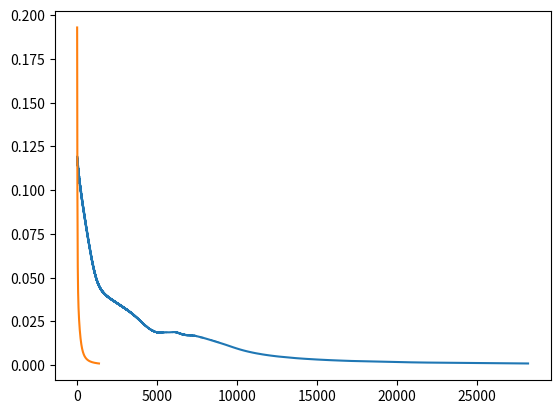

This figure's Python source:
import numpy as np
import matplotlib.pyplot as plt
from pylab import *
import pandas as pd
import operator

# 特征字典，后面用到了好多次，干脆当全局变量了
featureDic = {
    "色泽": ["浅白", "青绿", "乌黑"],
    "根蒂": ["硬挺", "蜷缩", "稍蜷"],
    "敲声": ["沉闷", "浊响", "清脆"],
    "纹理": ["清晰", "模糊", "稍糊"],
    "脐部": ["凹陷", "平坦", "稍凹"],
    "触感": ["硬滑", "软粘"],
}


def getDataSet():
    """
    get watermelon data set 3.0 alpha.
    :return: 编码好的数据集以及特征的字典。
    """
    dataSet = [
        ["青绿", "蜷缩", "浊响", "清晰", "凹陷", "硬滑", 0.697, 0.460, 1],
        ["乌黑", "蜷缩", "沉闷", "清晰", "凹陷", "硬滑", 0.774, 0.376, 1],
        ["乌黑", "蜷缩", "浊响", "清晰", "凹陷", "硬滑", 0.634, 0.264, 1],
        ["青绿", "蜷缩", "沉闷", "清晰", "凹陷", "硬滑", 0.608, 0.318, 1],
        ["浅白", "蜷缩", "浊响", "清晰", "凹陷", "硬滑", 0.556, 0.215, 1],
        ["青绿", "稍蜷", "浊响", "清晰", "稍凹", "软粘", 0.403, 0.237, 1],
        ["乌黑", "稍蜷", "浊响", "稍糊", "稍凹", "软粘", 0.481, 0.149, 1],
        ["乌黑", "稍蜷", "浊响", "清晰", "稍凹", "硬滑", 0.437, 0.211, 1],
        ["乌黑", "稍蜷", "沉闷", "稍糊", "稍凹", "硬滑", 0.666, 0.091, 0],
        ["青绿", "硬挺", "清脆", "清晰", "平坦", "软粘", 0.243, 0.267, 0],
        ["浅白", "硬挺", "清脆", "模糊", "平坦", "硬滑", 0.245, 0.057, 0],
        ["浅白", "蜷缩", "浊响", "模糊", "平坦", "软粘", 0.343, 0.099, 0],
        ["青绿", "稍蜷", "浊响", "稍糊", "凹陷", "硬滑", 0.639, 0.161, 0],
        ["浅白", "稍蜷", "沉闷", "稍糊", "凹陷", "硬滑", 0.657, 0.198, 0],
        ["乌黑", "稍蜷", "浊响", "清晰", "稍凹", "软粘", 0.360, 0.370, 0],
        ["浅白", "蜷缩", "浊响", "模糊", "平坦", "硬滑", 0.593, 0.042, 0],
        ["青绿", "蜷缩", "沉闷", "稍糊", "稍凹", "硬滑", 0.719, 0.103, 0],
    ]

    features = ["色泽", "根蒂", "敲声", "纹理", "脐部", "触感", "密度", "含糖量"]
    # features = ['color', 'root', 'knocks', 'texture', 'navel', 'touch', 'density', 'sugar']

    # #得到特征值字典，本来用这个生成的特征字典，还是直接当全局变量方便
    # featureDic = {}
    # for i in range(len(features)):
    #     featureList = [example[i] for example in dataSet]
    #     uniqueFeature = list(set(featureList))
    #     featureDic[features[i]] = uniqueFeature

    # 每种特征的属性个数
    numList = []  # [3, 3, 3, 3, 3, 2]
    for i in range(len(features) - 2):
        numList.append(len(featureDic[features[i]]))

    dataSet = np.array(dataSet)
    return dataSet[:, :-1], dataSet[:, -1], features


# data, classLabel, feature = getDataSet()
# print(data)
# print(classLabel)
# print(feature)


def newData():
    """
    利用pandas将分类变量转化为数值变量。将分类变量进行one-hot编码。
    :return: 变量全为数值的变量，以及新的特征标签。
    """
    dataSet, classLabel, features = getDataSet()
    df = pd.DataFrame(dataSet)
    df.columns = features
    # 类别变量转化为数字变量
    # features = ['色泽', '根蒂', '敲声', '纹理', '脐部', '触感', '密度', '含糖量']
    # features = ['color', 'root', 'knocks', 'texture', 'navel', 'touch', 'density', 'sugar']
    # 色泽
    color = pd.get_dummies(df.色泽, prefix="色泽")
    # 根蒂
    root = pd.get_dummies(df.根蒂, prefix="根蒂")
    # 敲声
    knocks = pd.get_dummies(df.敲声, prefix="敲声")
    # 纹理
    texture = pd.get_dummies(df.纹理, prefix="纹理")
    # 脐部
    navel = pd.get_dummies(df.脐部, prefix="脐部")
    # 触感
    touch = pd.get_dummies(df.触感, prefix="触感")
    # 密度和含糖量
    densityAndsugar = pd.DataFrame()
    densityAndsugar["密度"] = df.密度
    densityAndsugar["含糖量"] = df.含糖量
    # 融合
    newData = pd.concat(
        [color, root, knocks, texture, navel, touch, densityAndsugar], axis=1
    )
    newFeatures = list(newData.columns)
    newData = np.asarray(newData, dtype="float64")
    classLabel = np.asarray(classLabel, dtype="int").reshape(-1, 1)

    # 新的特征数据和类融合
    newDataSet = np.concatenate((newData, classLabel), axis=1)
    # # 在第一列添加1
    # newDataSet = np.insert(newDataSet, 0,
    #                        np.ones(dataSet.shape[0]),
    #                        axis=1)

    return newDataSet, newFeatures


# Sigmoid 函数
def sigmoid(Z):
    return 1.0 / (1 + np.exp(-Z))


# 神经网络累计BP
def NNetworkBP(dataSet, eta, thresh):
    """
    :param dataSet: 数据集. m x n
    :param eta: 学习率
    :return:
    """
    errHistory = []  # 记录每轮迭代的均方误差
    y = dataSet[:, -1].reshape(-1, 1)
    x = dataSet[:, :-1]
    m, n = x.shape
    # 隐层参数
    v = np.random.randn(n, n + 1)
    # 输出层参数
    w = np.random.randn(n + 1, 1)
    # 隐层阈值
    gamma = np.random.randn(1, n + 1)
    # 输出值
    theta = np.random.random(1)

    err = errOfMeanSqur(dataSet, v, gamma, w, theta)
    while err > thresh:
        b = sigmoid(np.dot(x, v) - gamma)  # m x (n+1)
        beta = np.dot(b, w)  # m x 1
        # 预测值
        yHat = sigmoid(beta - theta)  # m x 1
        # 输出层神经元梯度项
        g = yHat * (1 - yHat) * (y - yHat)  # m x 1
        # 隐层神经元梯度向
        e = b * (1 - b) * np.dot(g, w.T)  # m x (n+1)
        # 更新w, v, theta, gamma
        w += eta * np.dot(b.T, g)
        v += eta * np.dot(x.T, e)
        theta -= eta * g.sum()
        gamma -= eta * e.sum(axis=0)

        err = errOfMeanSqur(dataSet, v, gamma, w, theta)
        errHistory.append(err)

    return v, gamma, w, theta, errHistory


# 神经网络累计BP
def NNetworkABP(dataSet, eta, thresh):
    """
    :param dataSet: 数据集. m x n
    :param eta: 学习率
    :return:
    """
    errHistory = []  # 记录每轮迭代的均方误差
    y = dataSet[:, -1].reshape(-1, 1)
    x = dataSet[:, :-1]
    m, n = x.shape
    # 隐层参数
    v = np.random.randn(n, n + 1)
    # 输出层参数
    w = np.random.randn(n + 1, 1)
    # 隐层阈值
    gamma = np.random.randn(1, n + 1)
    # 输出值
    theta = np.random.random(1)

    err = errOfMeanSqur(dataSet, v, gamma, w, theta)
    while err > thresh:
        for i in range(m):
            b = sigmoid(np.dot(x[i], v) - gamma)  # 1 x (n+1)
            beta = np.dot(b, w)[0]  # 1
            # 预测值
            yHat = sigmoid(beta - theta)  # 1
            # 输出层神经元梯度项
            g = yHat * (1 - yHat) * (y[i] - yHat)  # 1
            print("g = ", g)
            # 隐层神经元梯度向
            e = b * (1 - b) * g * w.T.sum()  # 1 x (n+1)
            # 更新w, v, theta, gamma
            w += eta * b.T * g
            v += eta * np.dot(x[i].reshape(n, -1), e)
            theta -= eta * g
            gamma -= eta * e

            err = errOfMeanSqur(dataSet, v, gamma, w, theta)
            errHistory.append(err)

    return v, gamma, w, theta, errHistory


def classify(data, v, gamma, w, theta):
    b = sigmoid(np.dot(data, v) - gamma)
    beta = np.dot(b, w)
    yHat = sigmoid(beta - theta)
    return yHat[0][0]


def errOfMeanSqur(dataSet, v, gamma, w, theta):
    x = dataSet[:, :-1]
    y = dataSet[:, -1]
    num = x.shape[0]
    err = 0.0
    for i in range(num):
        yPre = classify(dataSet[i][:-1], v, gamma, w, theta)
        err += ((y[i] - yPre) ** 2) / 2.0

    return err / float(num)


def main():
    # # test NNetwork
    dataSet, _ = newData()
    v2, gamma2, w2, theta2, errHistory2 = NNetworkABP(dataSet, 0.1, 0.001)
    plt.plot(np.arange(len(errHistory2)), errHistory2)
    plt.show()
    v1, gamma1, w1, theta1, errHistory1 = NNetworkBP(dataSet, 0.1, 0.001)
    # 画图
    plt.plot(np.arange(len(errHistory1)), errHistory1)
    plt.show()
    # test NNetworkABP(dataSet, eta, thresh)


if __name__ == "__main__":
    main()
